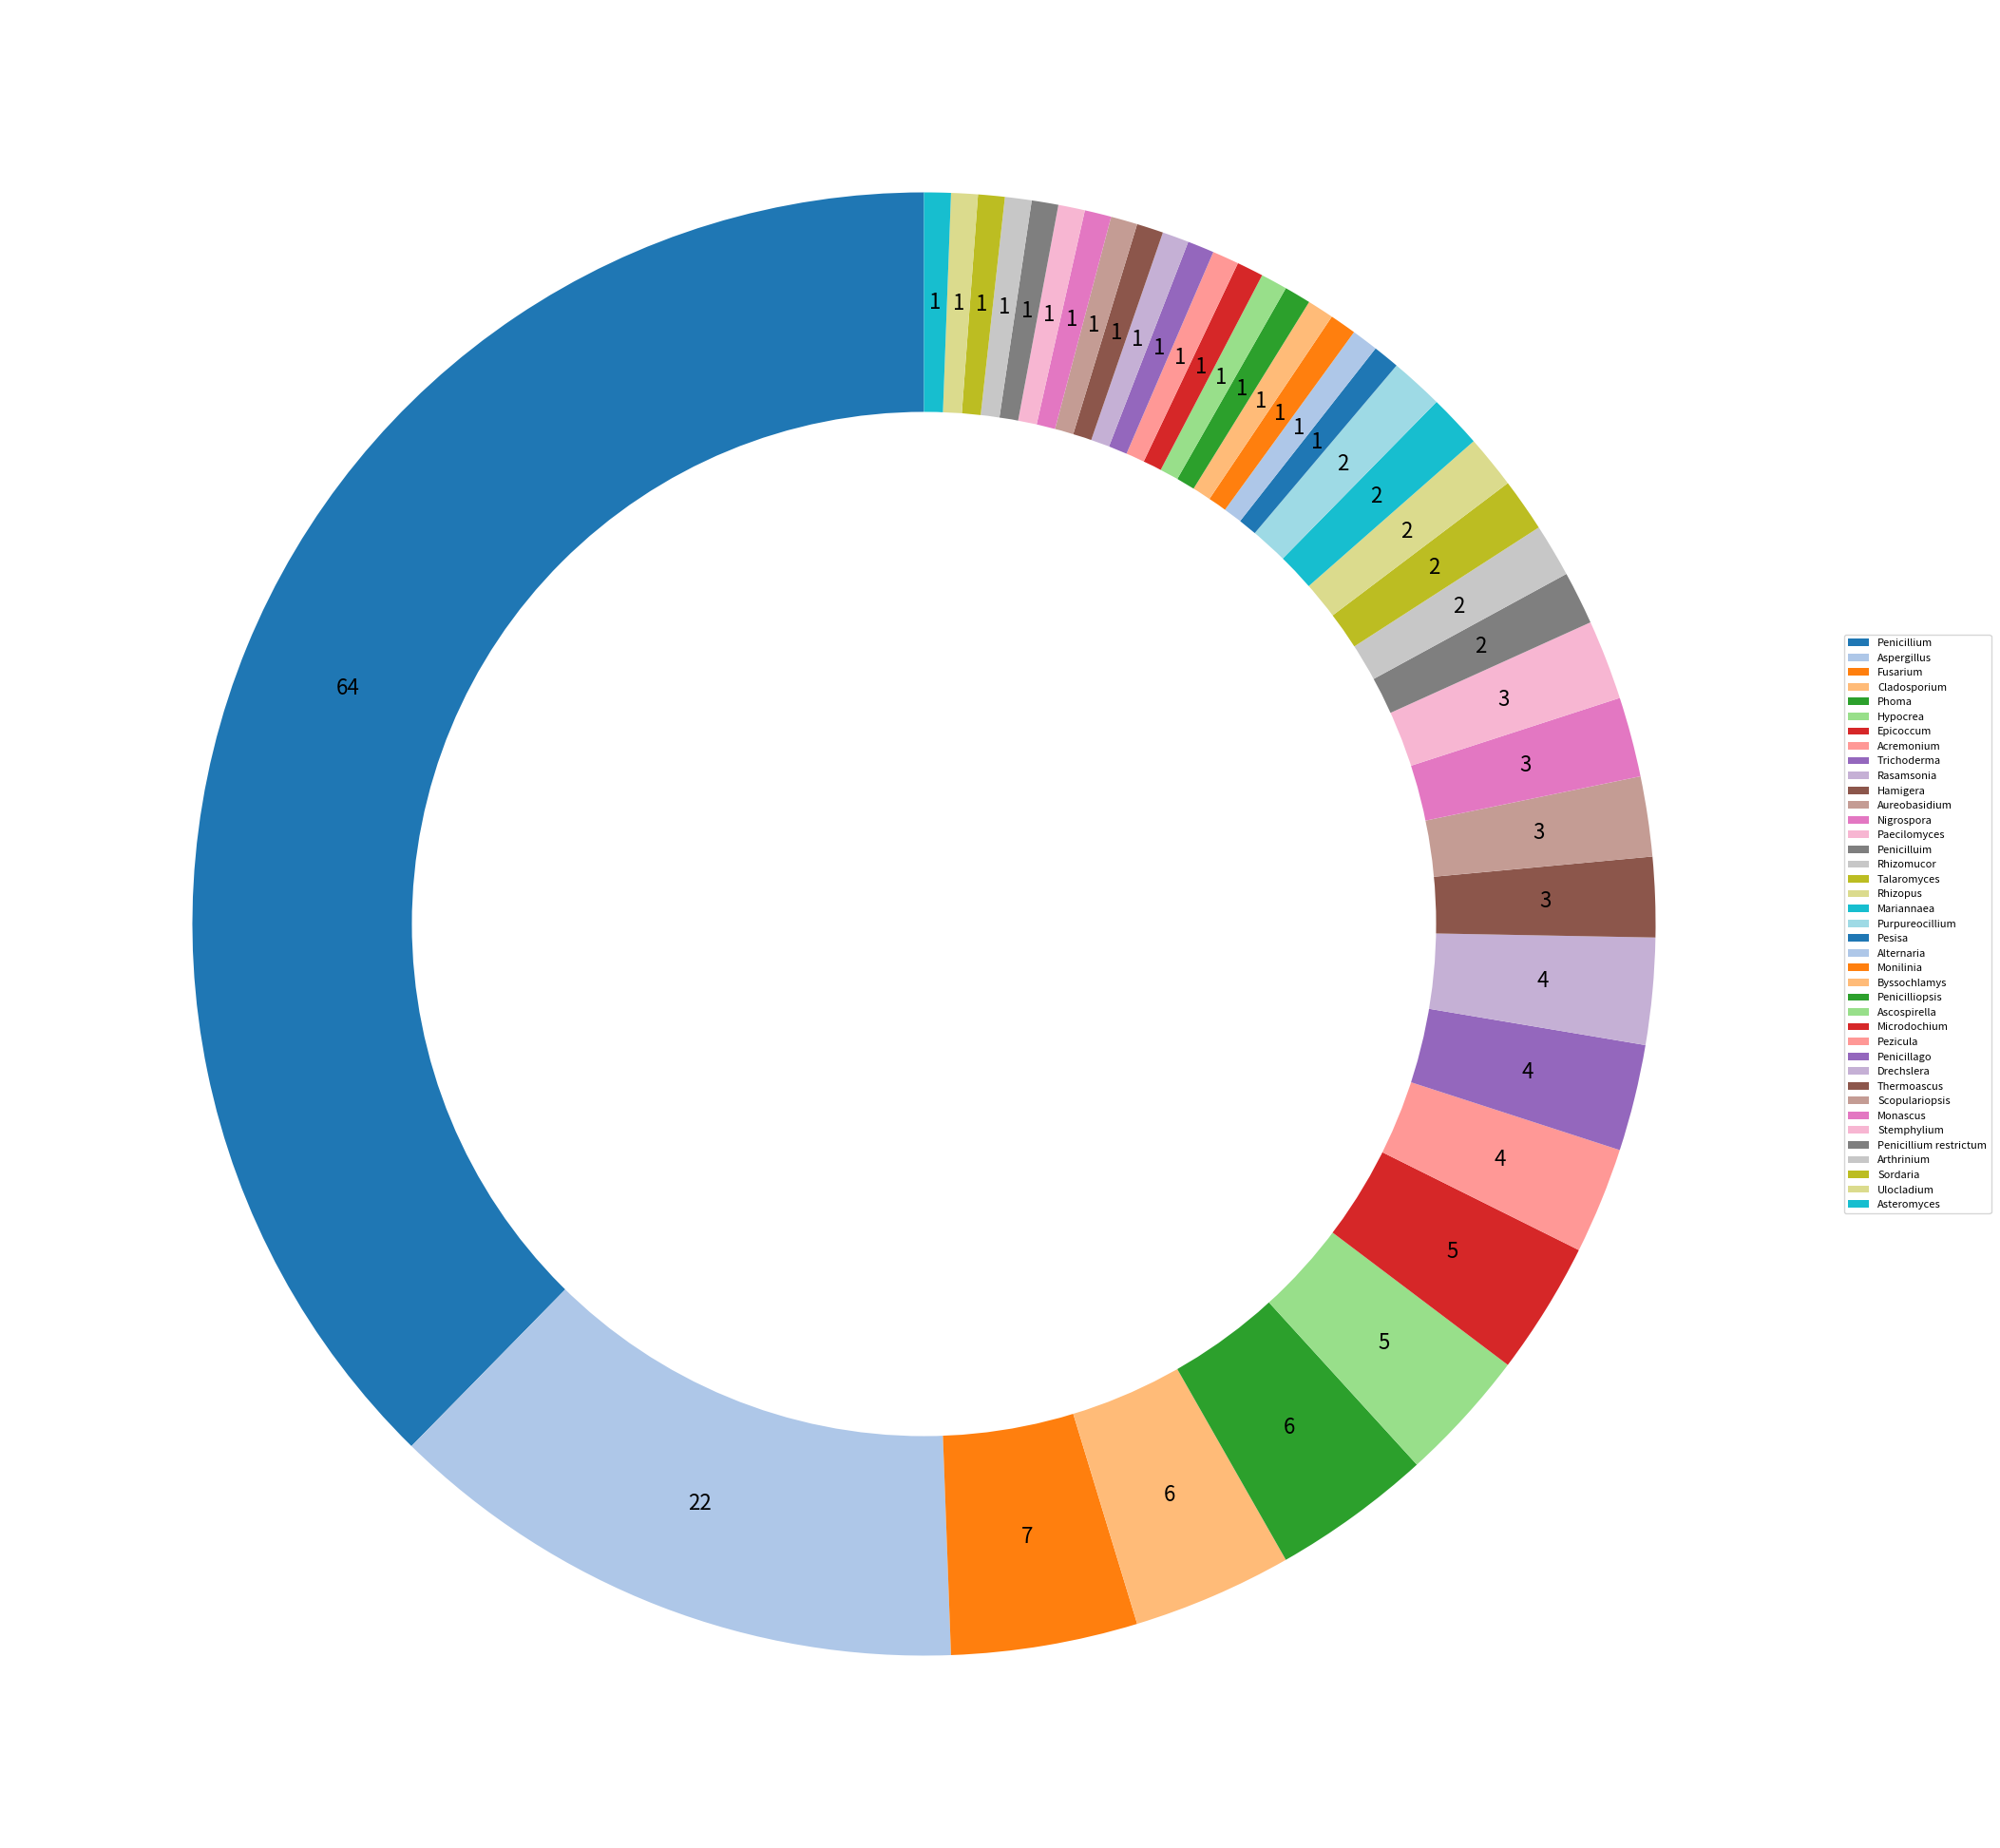

Reproduce this figure in Python. (Note: this script raises an exception after producing the figure.)
import os
import pandas as pd
import matplotlib.pyplot as plt

# Data for genus
genus_list = [
    "Penicillium", "Penicilluim", "Penicilluim", "Aspergillus", "Aspergillus",
    "Aspergillus", "Cladosporium", "Rhizomucor", "Hypocrea", "Hamigera",
    "Acremonium", "Epicoccum", "Epicoccum", "Epicoccum", "Aureobasidium",
    "Pesisa", "Penicillium", "Penicillium", "Penicillium", "Penicillium",
    "Penicillium", "Penicillium", "Penicillium", "Aspergillus", "Talaromyces",
    "Aspergillus", "Fusarium", "Fusarium", "Nigrospora", "Alternaria",
    "Trichoderma", "Trichoderma", "Monilinia", "Acremonium", "Penicillium",
    "Penicillium", "Nigrospora", "Epicoccum", "Epicoccum", "Trichoderma",
    "Aureobasidium", "Acremonium", "Trichoderma", "Cladosporium", "Rhizomucor",
    "Rhizopus", "Fusarium", "Hamigera", "Fusarium", "Rhizopus", "Talaromyces",
    "Hypocrea", "Penicillium", "Penicillium", "Penicillium", "Penicillium",
    "Rasamsonia", "Aureobasidium", "Hamigera", "Byssochlamys", "Penicilliopsis",
    "Mariannaea", "Ascospirella", "Microdochium", "Pezicula", "Penicillago",
    "Penicillium", "Penicillium", "Penicillium", "Penicillium", "Penicillium",
    "Penicillium", "Penicillium", "Penicillium", "Penicillium", "Penicillium",
    "Penicillium", "Penicillium", "Purpureocillium", "Penicillium", "Penicillium",
    "Penicillium", "Penicillium", "Penicillium", "Penicillium", "Penicillium",
    "Penicillium", "Drechslera", "Fusarium", "Acremonium", "Hypocrea", "Fusarium",
    "Cladosporium", "Cladosporium", "Penicillium", "Penicillium", "Penicillium",
    "Penicillium", "Penicillium", "Aspergillus", "Aspergillus", "Penicillium",
    "Penicillium", "Phoma", "Fusarium", "Rasamsonia", "Phoma", "Phoma", "Phoma",
    "Phoma", "Nigrospora", "Mariannaea", "Rasamsonia", "Thermoascus", "Hypocrea",
    "Hypocrea", "Scopulariopsis", "Monascus", "Phoma", "Stemphylium",
    "Penicillium restrictum", "Penicillium", "Penicillium", "Cladosporium",
    "Cladosporium", "Rasamsonia", "Arthrinium", "Sordaria", "Ulocladium",
    "Asteromyces", "Paecilomyces", "Paecilomyces", "Paecilomyces", "Aspergillus",
    "Aspergillus", "Aspergillus", "Aspergillus", "Aspergillus", "Penicillium",
    "Penicillium", "Penicillium", "Aspergillus", "Aspergillus", "Aspergillus",
    "Aspergillus", "Aspergillus", "Penicillium", "Aspergillus", "Penicillium",
    "Aspergillus", "Penicillium", "Penicillium", "Penicillium", "Penicillium",
    "Penicillium", "Penicillium", "Penicillium", "Penicillium", "Penicillium",
    "Penicillium", "Penicillium", "Penicillium", "Penicillium", "Penicillium",
    "Penicillium", "Purpureocillium", "Aspergillus", "Aspergillus", "Aspergillus",
    "Penicillium"
]


# Data for Species
species_list = [
    "Smithii", "Bilaiae", "Malodoratum", "Astellatus", "Nidulans", "Aculentus",
    "Pusillus", "Citrina", "Avellanea", "Zeae", "Nigrum", "Nigrum", "Nigrum",
    "Melangenum", "Ostracoderma", "Wotroi", "Wotroi", "Rotoruae", "Rotoruae",
    "Rotoruae", "Damascenum", "Olsonii", "Montevidensis", "Funiculosus",
    "Occultus", "Equiseti", "Tricinctum", "Oryzae", "Harzianum",
    "Atroviride", "Fructigena", "Strictum", "Ochrochloron", "Ochrochloron",
    "Oryzae", "Nigrum", "Nigrum", "Pullulans", "Alternatum",
    "Longibrachiatum", "Tenuissimum", "Pusillus", "Stolonifer", "Proliferatum",
    "Avellanea", "Foetens", "Microsporus", "Apiculatus", "Thelephoricola",
    "Ruben", "Chrysogenum", "Allii-Sativi", "Flavigenum", "Argillacea",
    "Melanogenum", "Avellanea Var. Alba", "Spectabilis", "Zonata", "Elegans",
    "Lutea", "Nivale", "Carpinea", "Kabunica", "Neojanthinellum",
    "Neojanthinellum", "Neojanthinellum", "Neojanthinellum", "Onobense",
    "Onobense", "Onobense", "Restrictum", "Restrictum", "Restrictum", "Croceum",
    "Lilacinum", "Atramentosum", "Manginii", "Citrinum", "Hordei", "Brasilianum",
    "Soppii", "Waksmanii", "Jensenii", "Acuminatum", "Sulphurea", "Tricinctum",
    "Delicatulum", "Canescens", "Canescens", "Janczewskii", "Scabrosum",
    "Scabrosum", "Flavus", "Flavus", "Janczewskii", "Krskae", "Pomorum",
    "Chlamydosporum", "Piperina", "Glomerata", "Americana", "Sorghina",
    "Pomorum", "Oryzae", "Elegans", "Eburnea", "Verrucosus", "Pulvinata",
    "Pulvinata", "Brevicaulis", "Ruber", "Epicoccina", "Vesicarium",
    "Neojanthinellum", "Steckii", "Varians", "Piperina", "Phaeospermum",
    "Fimicola", "Chartarum", "Cruciatus", "Maximus", "Maximus", "Maximus",
    "Lentulus", "Thermomutatus", "Uvarum", "Uvarum", "Uvarum", "Fagi",
    "Griseopurpureum", "Ribium", "Calidoustus", "Tubingensis", "Brasiliensis",
    "Luchuensis", "Brasiliensis", "Salamii", "Insuetus", "Polonicum",
    "Fumisynnematus", "Rubens", "Frequentans", "Antarcticum", "Piscarium",
    "Fagi", "Camponotum", "Glabrum", "Glabrum", "Arizonense", "Coprobium",
    "Corylophilum", "Griseopurpureum", "Solitum", "Caseifulvum", "Lilacinum",
    "Wentii", "Aculeatinus", "Ustus", "Velutinum"
]



# Helper function to generate and save a donut chart
def generate_donut_chart_with_legend(data, output_filename):
    df = pd.DataFrame(data, columns=["Category"])
    counts = df["Category"].value_counts()

    # Create Donut Chart
    fig, ax = plt.subplots(figsize=(30, 25))  # Increased figure size for a larger chart
    wedges, texts, autotexts = ax.pie(
        counts,
        labels=None,  # Remove labels from the chart
        autopct=lambda p: f"{int(round(p * sum(counts) / 100))}",  # Display numeric counts
        startangle=90,
        pctdistance=0.85,
        colors=plt.cm.tab20.colors,
    )

    # Add center circle to create donut shape
    center_circle = plt.Circle((0, 0), 0.70, fc="white")
    fig.gca().add_artist(center_circle)

    # Customize font size of numbers on the chart
    for autotext in autotexts:
        autotext.set_fontsize(16)  # Adjust font size here

    # Add a legend to the right of the chart (labels only, no counts)
    legend_labels = [f"{category}" for category in counts.index]  # Remove counts from the legend
    ax.legend(
        wedges,
        legend_labels,
        loc="center left",
        bbox_to_anchor=(1.0, 0.5),  # Adjust this to control the fixed distance
        fontsize=8,
    )

    # Save the chart
    output_folder = os.path.join(
        os.path.dirname(os.path.dirname(__file__)), "api", "static", "images"
    )
    os.makedirs(output_folder, exist_ok=True)
    output_path = os.path.join(output_folder, output_filename)
    plt.savefig(output_path, format="png", dpi=300, bbox_inches="tight")
    print(f"Chart saved to: {output_path}")
    plt.close()

# Generate and save donut charts
generate_donut_chart_with_legend(genus_list, "genus_donut_chart2.png")
generate_donut_chart_with_legend(species_list, "species_donut_chart2.png")


